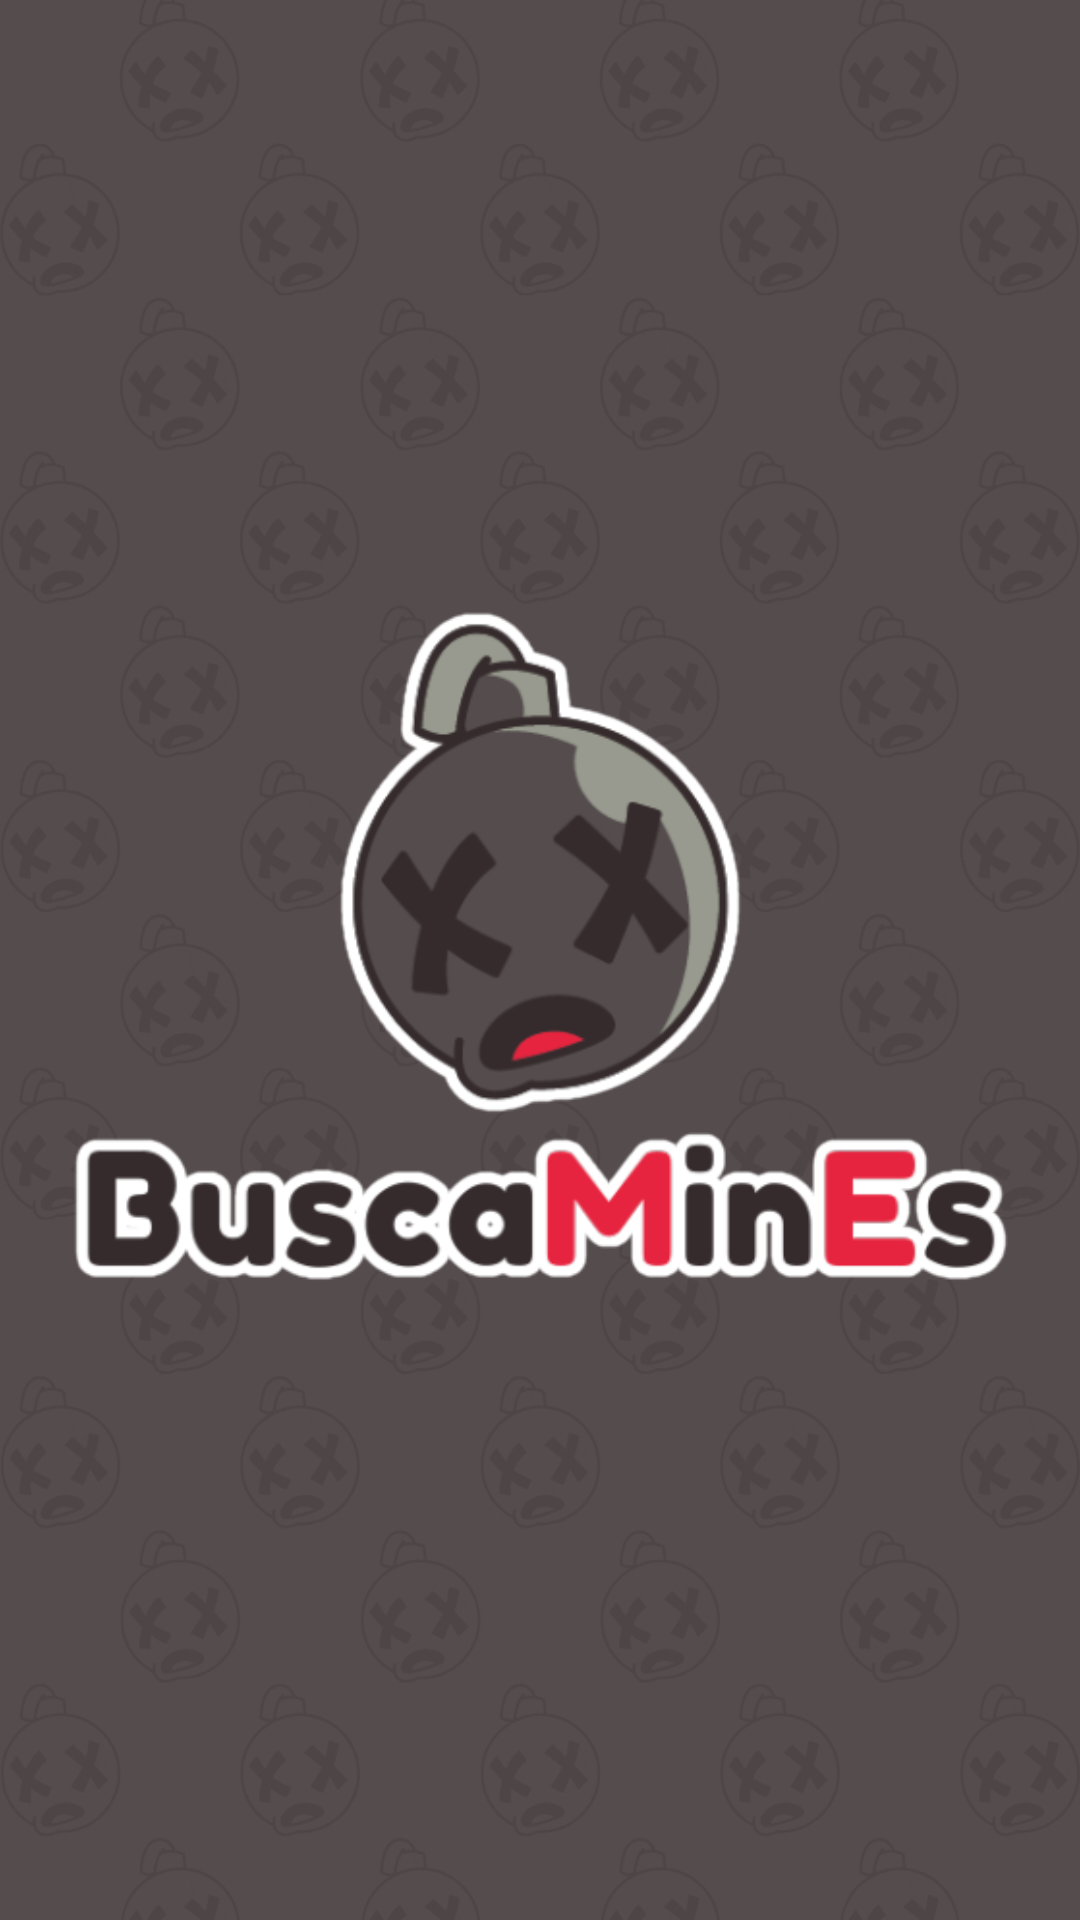

Produce the Android XML layout that renders to this screen, including the resource entries it uses.
<!-- AndroidManifest.xml: application theme Theme.BuscaMinEs -->
<!-- res/layout/activity_splash.xml -->
<?xml version="1.0" encoding="utf-8"?>
<androidx.constraintlayout.widget.ConstraintLayout xmlns:android="http://schemas.android.com/apk/res/android"
    xmlns:app="http://schemas.android.com/apk/res-auto"
    xmlns:tools="http://schemas.android.com/tools"
    android:layout_width="match_parent"
    android:layout_height="match_parent"
    android:background="@drawable/background"
    tools:context=".Splash">

    <ImageView
        android:id="@+id/logoImageView"
        android:layout_width="322dp"
        android:layout_height="369dp"
        android:src="@drawable/logoconborde"
        app:layout_constraintBottom_toBottomOf="parent"
        app:layout_constraintEnd_toEndOf="parent"
        app:layout_constraintStart_toStartOf="parent"
        app:layout_constraintTop_toTopOf="parent" />

</androidx.constraintlayout.widget.ConstraintLayout>
<!-- resources referenced by this layout -->
<resources>
  <!-- drawable background: jpg bitmap (drawable, 193787 bytes) -->
  <!-- drawable logoconborde: png bitmap (drawable, 50431 bytes) -->
  <style name="Theme.BuscaMinEs" parent="Base.Theme.BuscaMinEs" />
  <style name="Base.Theme.BuscaMinEs" parent="Theme.AppCompat.Light.NoActionBar">"&gt;
          
          
      </style>
</resources>
